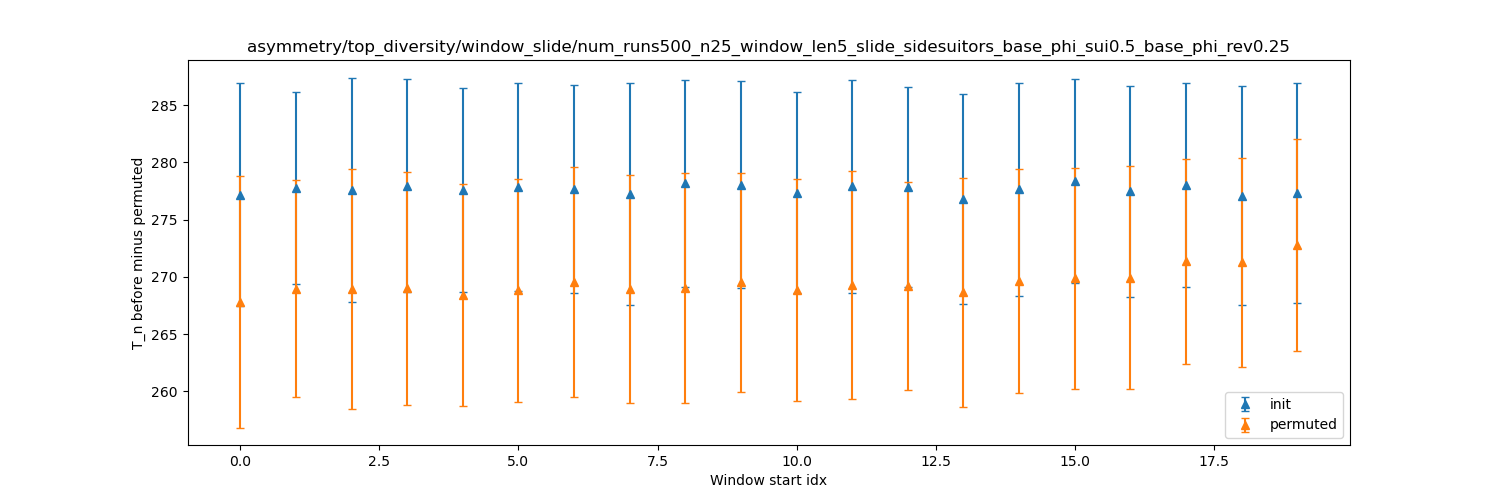

Values plotted in this chart, from the file beside it:
dispersion, init_mean, init_stdev, permuted_mean, permuted_stdev
0, 277.2, 9.743, 267.8, 11
1, 277.8, 8.385, 269, 9.48
2, 277.6, 9.798, 268.9, 10.46
3, 278, 9.289, 269, 10.17
4, 277.6, 8.926, 268.4, 9.702
5, 277.9, 9.062, 268.8, 9.736
6, 277.7, 9.065, 269.6, 10.07
7, 277.2, 9.714, 268.9, 9.948
8, 278.2, 9.068, 269, 10.03
9, 278.1, 9.064, 269.5, 9.59
10, 277.4, 8.813, 268.8, 9.692
11, 277.9, 9.27, 269.3, 9.967
12, 277.9, 8.742, 269.2, 9.091
13, 276.8, 9.178, 268.6, 9.985
14, 277.6, 9.29, 269.7, 9.792
15, 278.4, 8.916, 269.9, 9.625
16, 277.5, 9.201, 269.9, 9.743
17, 278.1, 8.908, 271.4, 8.981
18, 277.1, 9.562, 271.3, 9.127
19, 277.3, 9.623, 272.8, 9.252
